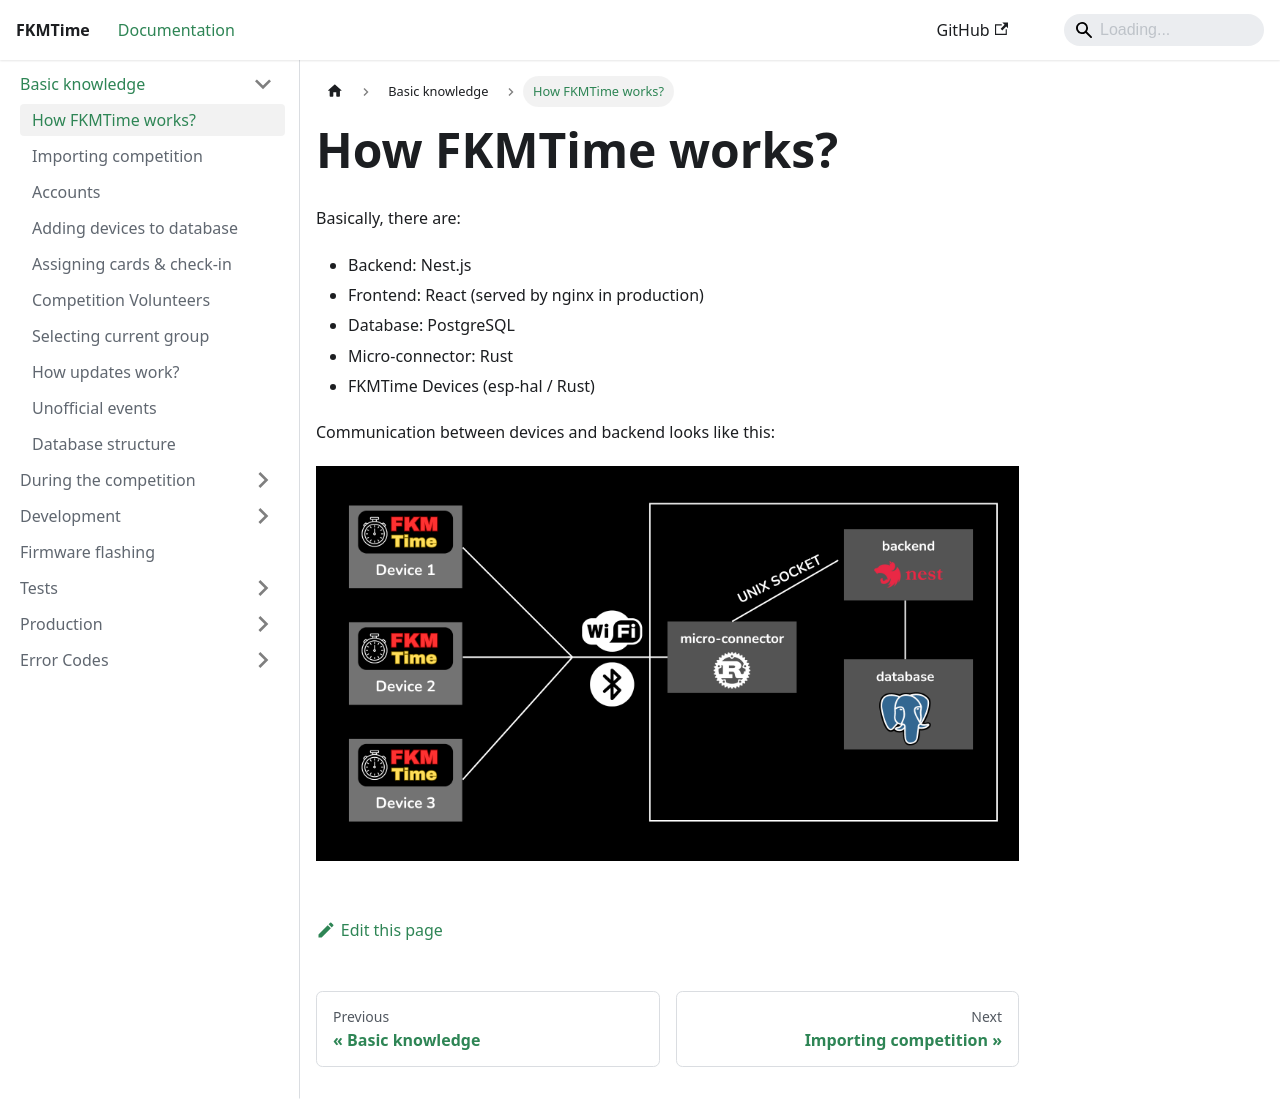

repository: FKMTime/docs · page: basic-knowledge/how-it-works/index.html · generator: docusaurus

---
sidebar_position: 1
---

# How FKMTime works?

Basically, there are:
- Backend: Nest.js
- Frontend: React (served by nginx in production)
- Database: PostgreSQL
- Micro-connector: Rust
- FKMTime Devices (esp-hal / Rust)

Communication between devices and backend looks like this:

![Infrastructure](../assets/infrastructure.png)
